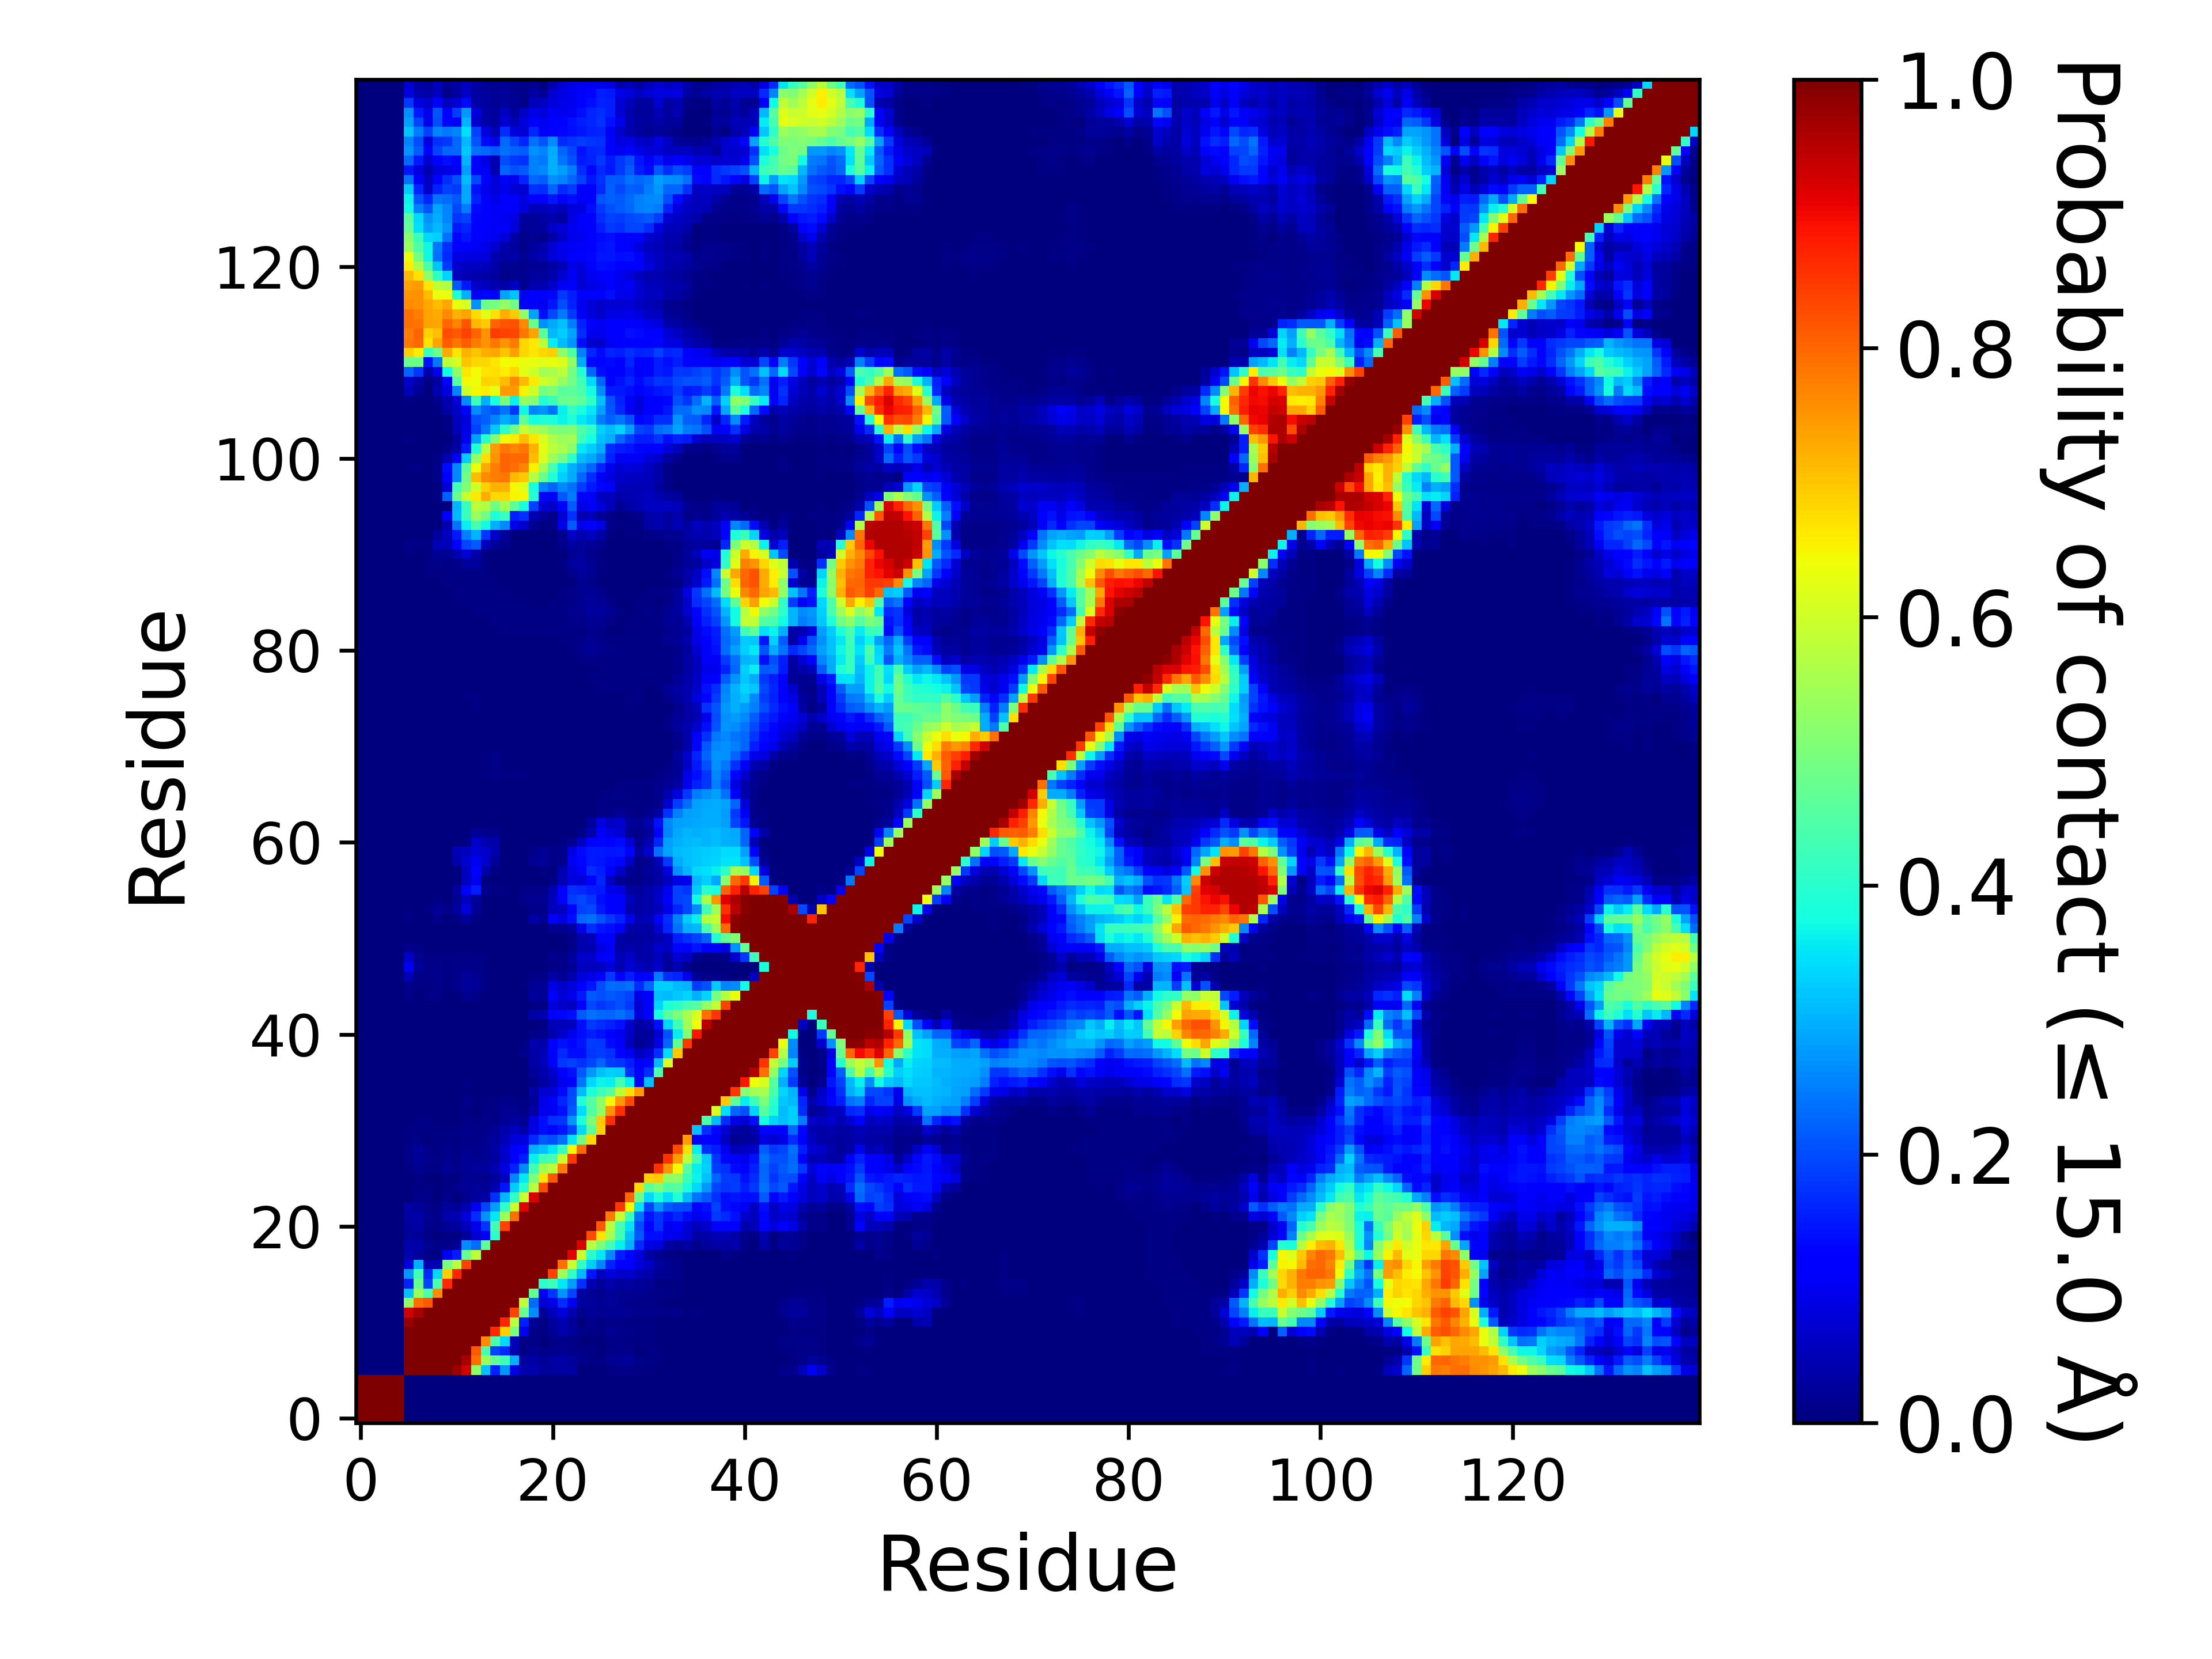

Data behind this chart, as committed beside it:
, 1, 2, 3, 4, 5, 6, 7, 8, 9, 10, 11, 12, 13, 14, 15, 16, 17, 18, 19, 20, 21, 22, 23
1, 1.0, 1.0, 1.0, 1.0, 1.0, 0.0, 0.0, 0.0, 0.0, 0.0, 0.0, 0.0, 0.0, 0.0, 0.0, 0.0, 0.0, 0.0, 0.0, 0.0, 0.0, 0.0, 0.0
2, 1.0, 1.0, 1.0, 1.0, 1.0, 0.0, 0.0, 0.0, 0.0, 0.0, 0.0, 0.0, 0.0, 0.0, 0.0, 0.0, 0.0, 0.0, 0.0, 0.0, 0.0, 0.0, 0.0
3, 1.0, 1.0, 1.0, 1.0, 1.0, 0.0, 0.0, 0.0, 0.0, 0.0, 0.0, 0.0, 0.0, 0.0, 0.0, 0.0, 0.0, 0.0, 0.0, 0.0, 0.0, 0.0, 0.0
4, 1.0, 1.0, 1.0, 1.0, 1.0, 0.0, 0.0, 0.0, 0.0, 0.0, 0.0, 0.0, 0.0, 0.0, 0.0, 0.0, 0.0, 0.0, 0.0, 0.0, 0.0, 0.0, 0.0
5, 1.0, 1.0, 1.0, 1.0, 1.0, 0.0, 0.0, 0.0, 0.0, 0.0, 0.0, 0.0, 0.0, 0.0, 0.0, 0.0, 0.0, 0.0, 0.0, 0.0, 0.0, 0.0, 0.0
6, 0.0, 0.0, 0.0, 0.0, 0.0, 1.0, 1.0, 1.0, 1.0, 1.0, 0.9745, 0.9264, 0.5248, 0.3157, 0.1586, 0.2771, 0.08412, 0.03952, 0.03941, 0.02444, 0.03026, 0.03464, 0.03297
7, 0.0, 0.0, 0.0, 0.0, 0.0, 1.0, 1.0, 1.0, 1.0, 1.0, 1.0, 0.9611, 0.7928, 0.5376, 0.4724, 0.4292, 0.297, 0.03024, 0.0361, 0.02308, 0.03344, 0.03552, 0.02443
8, 0.0, 0.0, 0.0, 0.0, 0.0, 1.0, 1.0, 1.0, 1.0, 1.0, 1.0, 1.0, 0.814, 0.4377, 0.1923, 0.167, 0.04506, 0.00532, 0.01776, 0.00857, 0.01226, 0.01854, 0.01478
9, 0.0, 0.0, 0.0, 0.0, 0.0, 1.0, 1.0, 1.0, 1.0, 1.0, 1.0, 1.0, 1.0, 0.7587, 0.445, 0.3361, 0.04931, 0.004705, 0.01065, 0.00308, 0.00871, 0.01562, 0.01108
10, 0.0, 0.0, 0.0, 0.0, 0.0, 1.0, 1.0, 1.0, 1.0, 1.0, 1.0, 1.0, 1.0, 1.0, 0.8662, 0.689, 0.4981, 0.1004, 0.01155, 0.00733, 0.02053, 0.04188, 0.02506
11, 0.0, 0.0, 0.0, 0.0, 0.0, 0.9745, 1.0, 1.0, 1.0, 1.0, 1.0, 1.0, 1.0, 1.0, 1.0, 0.8694, 0.5726, 0.1549, 0.02302, 0.00583, 0.02845, 0.04425, 0.02211
12, 0.0, 0.0, 0.0, 0.0, 0.0, 0.9264, 0.9611, 1.0, 1.0, 1.0, 1.0, 1.0, 1.0, 1.0, 1.0, 1.0, 0.8372, 0.4744, 0.263, 0.02614, 0.05213, 0.07821, 0.04461
13, 0.0, 0.0, 0.0, 0.0, 0.0, 0.5248, 0.7928, 0.814, 1.0, 1.0, 1.0, 1.0, 1.0, 1.0, 1.0, 1.0, 1.0, 0.58, 0.2342, 0.07346, 0.09151, 0.1688, 0.09831
14, 0.0, 0.0, 0.0, 0.0, 0.0, 0.3157, 0.5376, 0.4377, 0.7587, 1.0, 1.0, 1.0, 1.0, 1.0, 1.0, 1.0, 1.0, 1.0, 0.4661, 0.1032, 0.1787, 0.2716, 0.1944
15, 0.0, 0.0, 0.0, 0.0, 0.0, 0.1586, 0.4724, 0.1923, 0.445, 0.8662, 1.0, 1.0, 1.0, 1.0, 1.0, 1.0, 1.0, 1.0, 1.0, 0.4026, 0.4269, 0.3534, 0.2777
16, 0.0, 0.0, 0.0, 0.0, 0.0, 0.2771, 0.4292, 0.167, 0.3361, 0.689, 0.8694, 1.0, 1.0, 1.0, 1.0, 1.0, 1.0, 1.0, 1.0, 1.0, 0.8381, 0.5407, 0.4107
17, 0.0, 0.0, 0.0, 0.0, 0.0, 0.08412, 0.297, 0.04506, 0.04931, 0.4981, 0.5726, 0.8372, 1.0, 1.0, 1.0, 1.0, 1.0, 1.0, 1.0, 1.0, 1.0, 0.79, 0.5912
18, 0.0, 0.0, 0.0, 0.0, 0.0, 0.03952, 0.03024, 0.00532, 0.004705, 0.1004, 0.1549, 0.4744, 0.58, 1.0, 1.0, 1.0, 1.0, 1.0, 1.0, 1.0, 1.0, 1.0, 0.9116
19, 0.0, 0.0, 0.0, 0.0, 0.0, 0.03941, 0.0361, 0.01776, 0.01065, 0.01155, 0.02302, 0.263, 0.2342, 0.4661, 1.0, 1.0, 1.0, 1.0, 1.0, 1.0, 1.0, 1.0, 1.0
20, 0.0, 0.0, 0.0, 0.0, 0.0, 0.02444, 0.02308, 0.00857, 0.00308, 0.00733, 0.00583, 0.02614, 0.07346, 0.1032, 0.4026, 1.0, 1.0, 1.0, 1.0, 1.0, 1.0, 1.0, 1.0
21, 0.0, 0.0, 0.0, 0.0, 0.0, 0.03026, 0.03344, 0.01226, 0.00871, 0.02053, 0.02845, 0.05213, 0.09151, 0.1787, 0.4269, 0.8381, 1.0, 1.0, 1.0, 1.0, 1.0, 1.0, 1.0
22, 0.0, 0.0, 0.0, 0.0, 0.0, 0.03464, 0.03552, 0.01854, 0.01562, 0.04188, 0.04425, 0.07821, 0.1688, 0.2716, 0.3534, 0.5407, 0.79, 1.0, 1.0, 1.0, 1.0, 1.0, 1.0
23, 0.0, 0.0, 0.0, 0.0, 0.0, 0.03297, 0.02443, 0.01478, 0.01108, 0.02506, 0.02211, 0.04461, 0.09831, 0.1944, 0.2777, 0.4107, 0.5912, 0.9116, 1.0, 1.0, 1.0, 1.0, 1.0
24, 0.0, 0.0, 0.0, 0.0, 0.0, 0.002145, 0.01404, 0.01075, 0.00272, 0.00891, 0.003825, 0.01458, 0.0302, 0.03261, 0.1752, 0.3078, 0.4109, 0.5921, 0.9199, 1.0, 1.0, 1.0, 1.0
25, 0.0, 0.0, 0.0, 0.0, 0.0, 0.00067, 0.006965, 0.003945, 0.002805, 0.005645, 0.01252, 0.02123, 0.02651, 0.02098, 0.04627, 0.1454, 0.3263, 0.4021, 0.5709, 0.8299, 1.0, 1.0, 1.0
26, 0.0, 0.0, 0.0, 0.0, 0.0, 0.000925, 0.00697, 0.00166, 0.00192, 0.004355, 0.007565, 0.01796, 0.01779, 0.01463, 0.02531, 0.05492, 0.255, 0.3546, 0.5017, 0.6683, 0.8141, 1.0, 1.0
27, 0.0, 0.0, 0.0, 0.0, 0.0, 0.005835, 0.01899, 0.01005, 0.00571, 0.0219, 0.01452, 0.02197, 0.02601, 0.02602, 0.03947, 0.08499, 0.1601, 0.2595, 0.4315, 0.5519, 0.5777, 0.7799, 1.0
28, 0.0, 0.0, 0.0, 0.0, 0.0, 0.009325, 0.02253, 0.01258, 0.00799, 0.01517, 0.009215, 0.0212, 0.01947, 0.01605, 0.02822, 0.06306, 0.1174, 0.1527, 0.3622, 0.4265, 0.4361, 0.5911, 0.8496
29, 0.0, 0.0, 0.0, 0.0, 0.0, 0.00921, 0.02344, 0.009115, 0.00541, 0.01223, 0.00733, 0.01763, 0.01509, 0.01905, 0.03269, 0.06892, 0.1133, 0.1312, 0.2969, 0.3153, 0.35, 0.4163, 0.6467
30, 0.0, 0.0, 0.0, 0.0, 0.0, 0.006025, 0.00984, 0.00369, 0.005, 0.00699, 0.005555, 0.01161, 0.01148, 0.01729, 0.02639, 0.04792, 0.08148, 0.08439, 0.1668, 0.2112, 0.2013, 0.2352, 0.3483
31, 0.0, 0.0, 0.0, 0.0, 0.0, 0.005375, 0.004995, 0.004355, 0.00544, 0.00586, 0.00462, 0.01259, 0.01143, 0.01469, 0.01996, 0.03975, 0.06088, 0.03845, 0.08892, 0.1369, 0.1311, 0.1447, 0.1951
32, 0.0, 0.0, 0.0, 0.0, 0.0, 0.00195, 0.007095, 0.003995, 0.003325, 0.00243, 0.002015, 0.00835, 0.00655, 0.0079, 0.00593, 0.02008, 0.02991, 0.01592, 0.08281, 0.1406, 0.1735, 0.1772, 0.271
33, 0.0, 0.0, 0.0, 0.0, 0.0, 0.000825, 0.001405, 0.001065, 0.001205, 0.00038, 0.00033, 0.006495, 0.003815, 0.00513, 0.006015, 0.01876, 0.01577, 0.01114, 0.03268, 0.09449, 0.1012, 0.1406, 0.2116
34, 0.0, 0.0, 0.0, 0.0, 0.0, 0.001865, 0.001625, 0.000275, 0.00062, 0.00018, 1.9999900000499998e-05, 0.01256, 0.00303, 0.00516, 0.005515, 0.01375, 0.01009, 0.00483, 0.02192, 0.08996, 0.1127, 0.1603, 0.2004
35, 0.0, 0.0, 0.0, 0.0, 0.0, 0.00037, 0.00043, 0.0, 2.9999850000749997e-05, 0.0, 0.0, 0.00064, 3.9999800000999996e-05, 0.00018, 0.00035, 0.001535, 0.00153, 0.000735, 0.03247, 0.0715, 0.0772, 0.1357, 0.1984
36, 0.0, 0.0, 0.0, 0.0, 0.0, 2.9999850000749997e-05, 0.0, 0.0, 0.0, 0.0, 2.4999875000624998e-05, 0.00608, 0.001635, 0.000305, 0.00018, 0.00259, 0.001245, 0.000845, 0.01439, 0.03216, 0.05141, 0.09729, 0.1261
37, 0.0, 0.0, 0.0, 0.0, 0.0, 1.9999900000499998e-05, 0.0, 0.0, 0.0, 0.0, 0.0, 0.00384, 0.000685, 4.9999750001249995e-06, 0.0, 0.0005, 0.0, 0.00386, 0.02483, 0.03593, 0.06649, 0.1237, 0.1429
38, 0.0, 0.0, 0.0, 0.0, 0.0, 0.0, 0.0, 0.0, 0.0, 0.0, 0.0, 2.9999850000749997e-05, 9.999950000249999e-06, 0.0, 0.0, 0.000135, 0.0, 0.002555, 0.03144, 0.0502, 0.1244, 0.1811, 0.1898
39, 0.0, 0.0, 0.0, 0.0, 0.0, 0.0, 0.0, 0.0, 0.0, 0.0, 0.0, 5.4999725001374995e-05, 9.999950000249999e-06, 0.0, 0.0, 7.999960000199999e-05, 4.9999750001249995e-06, 0.01287, 0.03443, 0.05048, 0.1239, 0.1663, 0.1374
40, 0.0, 0.0, 0.0, 0.0, 0.0, 0.0, 0.0, 0.0, 0.0, 0.0, 0.0, 0.00051, 1.9999900000499998e-05, 0.0, 0.0, 0.00058, 0.000105, 0.007165, 0.04058, 0.03603, 0.1255, 0.1421, 0.1324
41, 0.0, 0.0, 0.0, 0.0, 0.0, 0.0, 0.0, 0.0, 4.9999750001249995e-05, 0.0, 0.0, 4.9999750001249995e-06, 5.9999700001499995e-05, 0.0, 0.0, 0.0, 9.999950000249999e-06, 0.002065, 0.00811, 0.01282, 0.03955, 0.07014, 0.1011
42, 0.0, 0.0, 0.0, 0.0, 0.0, 0.00045, 0.0, 0.000115, 0.001355, 0.0, 4.9999750001249995e-06, 0.0, 9.999950000249999e-06, 0.0, 0.0, 0.0, 0.0, 5.9999700001499995e-05, 0.002155, 0.006965, 0.05075, 0.05298, 0.05645
43, 0.0, 0.0, 0.0, 0.0, 0.0, 0.00066, 9.999950000249999e-05, 0.000105, 0.000855, 0.0, 4.9999750001249995e-06, 0.00112, 0.00017, 0.0, 0.0, 0.0, 0.0, 0.001355, 0.03861, 0.04249, 0.1249, 0.1316, 0.1375
44, 0.0, 0.0, 0.0, 0.0, 0.0, 0.00079, 0.001245, 0.000555, 0.000555, 4.9999750001249995e-06, 2.4999875000624998e-05, 0.001565, 0.000525, 0.0, 0.0, 0.0, 0.0, 0.000445, 0.00447, 0.006495, 0.07907, 0.06599, 0.05755
45, 0.0, 0.0, 0.0, 0.0, 0.0, 0.00912, 0.00373, 0.00435, 0.00783, 0.000525, 0.001845, 0.01602, 0.01144, 0.001195, 9.999950000249999e-06, 0.00019, 0.0004, 0.003245, 0.02912, 0.01743, 0.1156, 0.07504, 0.09002
46, 0.0, 0.0, 0.0, 0.0, 0.0, 0.01376, 0.006535, 0.00577, 0.009165, 0.00515, 0.01426, 0.02692, 0.02054, 0.00499, 0.0004, 0.00158, 0.00207, 0.004645, 0.0201, 0.02338, 0.08954, 0.06644, 0.08273
47, 0.0, 0.0, 0.0, 0.0, 0.0, 0.04738, 0.01141, 0.00918, 0.01227, 0.00703, 0.01133, 0.02434, 0.01704, 0.004535, 0.001085, 0.001475, 0.001185, 0.002065, 0.00867, 0.00972, 0.03621, 0.02212, 0.04221
48, 0.0, 0.0, 0.0, 0.0, 0.0, 0.1039, 0.02427, 0.008925, 0.01128, 0.007625, 0.00998, 0.01108, 0.008775, 0.004805, 0.00212, 0.00175, 0.00073, 0.000405, 0.002815, 0.002745, 0.01162, 0.008975, 0.02068
49, 0.0, 0.0, 0.0, 0.0, 0.0, 0.06545, 0.01912, 0.00499, 0.007275, 0.003925, 0.005655, 0.01035, 0.00679, 0.004235, 0.001895, 0.00167, 0.001045, 0.00139, 0.00295, 0.002535, 0.01418, 0.008285, 0.02798
50, 0.0, 0.0, 0.0, 0.0, 0.0, 0.01462, 0.004155, 0.002865, 0.003335, 0.000225, 0.00132, 0.002365, 0.000455, 0.00045, 0.00011, 0.000115, 0.00014, 2.9999850000749997e-05, 4.4999775001124996e-05, 8.999955000224999e-05, 0.002155, 0.000825, 0.01039
51, 0.0, 0.0, 0.0, 0.0, 0.0, 0.003715, 0.00248, 0.0016, 0.002315, 4.9999750001249995e-06, 9.999950000249999e-05, 0.000365, 0.00014, 9.999950000249999e-05, 0.0, 0.0, 1.9999900000499998e-05, 6.999965000175e-05, 4.9999750001249995e-05, 0.00027, 0.001425, 0.00048, 0.01143
52, 0.0, 0.0, 0.0, 0.0, 0.0, 0.001245, 0.000295, 0.001575, 0.003145, 4.9999750001249995e-05, 0.000235, 0.001175, 3.4999825000875e-05, 7.499962500187499e-05, 0.0, 0.0, 0.0, 4.9999750001249995e-06, 5.4999725001374995e-05, 0.000425, 0.01724, 0.01799, 0.03062
53, 0.0, 0.0, 0.0, 0.0, 0.0, 0.00629, 0.001295, 0.003335, 0.01535, 0.00332, 0.00424, 0.02521, 0.006135, 0.00067, 0.0, 0.000135, 2.4999875000624998e-05, 0.002675, 0.03873, 0.01925, 0.1196, 0.08825, 0.1367
54, 0.0, 0.0, 0.0, 0.0, 0.0, 0.00597, 0.00138, 0.00391, 0.02049, 0.008795, 0.0286, 0.08083, 0.02221, 0.002455, 0.00016, 0.00032, 0.000155, 0.001225, 0.01075, 0.01346, 0.05349, 0.05932, 0.1307
55, 0.0, 0.0, 0.0, 0.0, 0.0, 0.00053, 0.0, 0.000475, 0.00554, 0.00202, 0.01736, 0.05789, 0.02352, 0.00196, 0.000755, 0.00044, 0.00066, 0.01198, 0.01907, 0.01861, 0.05301, 0.1136, 0.1836
56, 0.0, 0.0, 0.0, 0.0, 0.0, 1.4999925000374999e-05, 0.0, 0.0, 0.00271, 0.001515, 0.03101, 0.1266, 0.1533, 0.01392, 0.004875, 0.00467, 0.00068, 0.01056, 0.01136, 0.01006, 0.04343, 0.1189, 0.1722
57, 0.0, 0.0, 0.0, 0.0, 0.0, 0.0, 0.0, 0.0, 2.4999875000624998e-05, 0.0, 0.00157, 0.05981, 0.1007, 0.003575, 0.00278, 0.001575, 4.4999775001124996e-05, 0.001685, 0.00133, 0.00389, 0.00604, 0.04968, 0.08576
58, 0.0, 0.0, 0.0, 0.0, 0.0, 0.0, 0.0, 0.0, 0.0, 0.0, 0.003235, 0.05927, 0.1136, 0.03641, 0.005105, 0.001875, 4.4999775001124996e-05, 0.00289, 0.00014, 0.005355, 0.001425, 0.04404, 0.08647
59, 0.0, 0.0, 0.0, 0.0, 0.0, 0.0, 0.0, 0.0, 0.0, 0.0, 0.03682, 0.07086, 0.09807, 0.06947, 0.02206, 0.00023, 0.002625, 0.00137, 0.02333, 0.02661, 0.008735, 0.01416, 0.1016
60, 0.0, 0.0, 0.0, 0.0, 0.0, 0.0, 0.0, 0.0, 0.0, 8.499957500212499e-05, 0.04726, 0.05752, 0.07715, 0.06356, 0.04102, 0.002455, 0.00049, 0.00037, 0.01082, 0.02056, 0.01013, 0.0123, 0.08645
... 80 more rows
